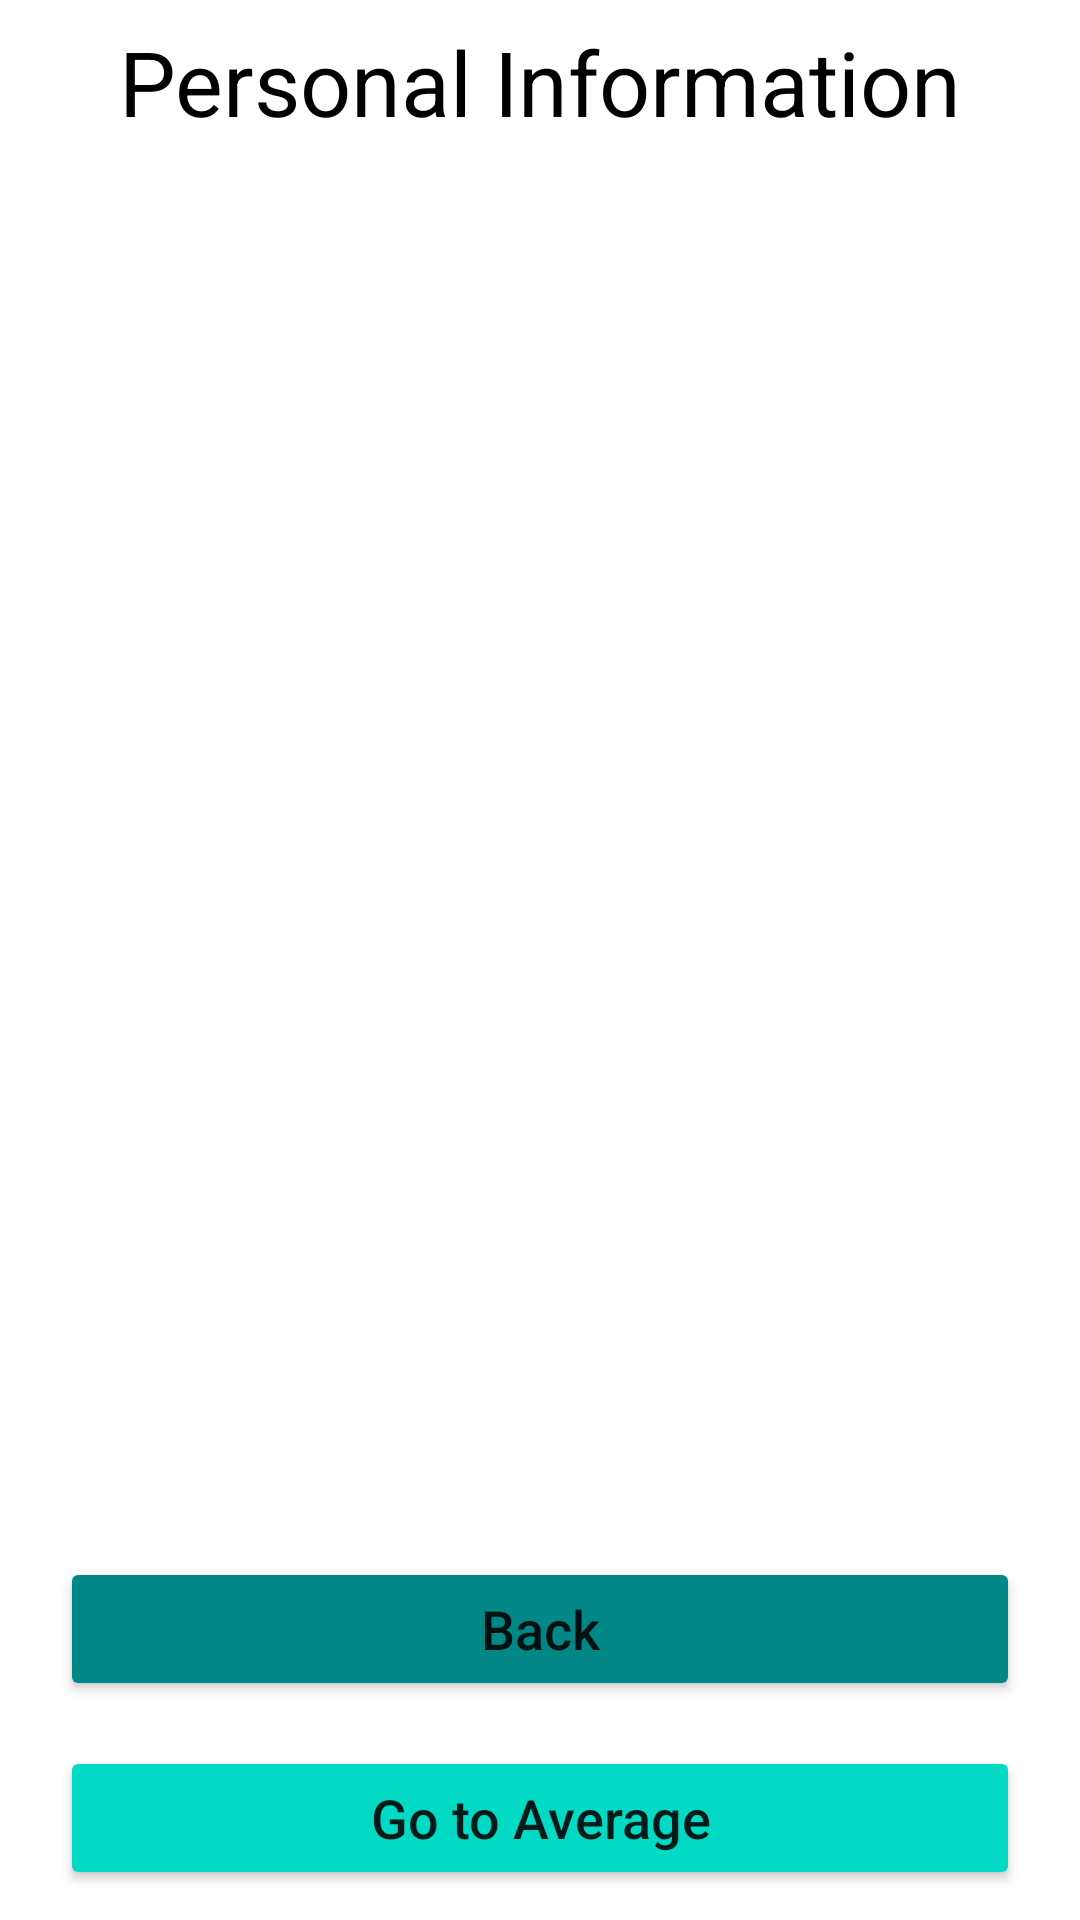

Android layout source for this screen:
<!-- AndroidManifest.xml: application theme Theme.FinalProject -->
<!-- res/layout/activity_save.xml -->
<?xml version="1.0" encoding="utf-8"?>
<androidx.constraintlayout.widget.ConstraintLayout xmlns:android="http://schemas.android.com/apk/res/android"
    xmlns:app="http://schemas.android.com/apk/res-auto"
    xmlns:tools="http://schemas.android.com/tools"
    android:layout_width="match_parent"
    android:layout_height="match_parent"
    tools:context=".ActivitySave">

    <LinearLayout
        android:id="@+id/linearLayout"
        android:layout_width="match_parent"
        android:layout_height="match_parent"
        android:orientation="vertical">

        <TextView
            android:id="@+id/textView3"
            android:layout_width="match_parent"
            android:layout_height="wrap_content"
            android:layout_marginBottom="20sp"
            android:gravity="center"
            android:padding="7sp"
            android:text="@string/titleDates"
            android:textColor="@color/black"
            android:textSize="30sp" />

        <TextView
            android:id="@+id/textName"
            android:layout_width="match_parent"
            android:layout_height="wrap_content"
            android:gravity="center"
            android:padding="15sp"
            android:textColor="@color/black"
            android:textSize="18sp" />

        <TextView
            android:id="@+id/txtView"
            android:layout_width="match_parent"
            android:layout_height="wrap_content"
            android:gravity="center"
            android:padding="15sp"
            android:textColor="@color/black"
            android:textSize="18sp" />

    </LinearLayout>

    <Button
        android:id="@+id/button"
        android:layout_width="0dp"
        android:layout_height="wrap_content"
        android:layout_marginLeft="20sp"
        android:layout_marginRight="20sp"
        android:layout_marginBottom="15sp"
        android:backgroundTint="@color/teal_700"
        android:onClick="backPage"
        android:padding="10sp"
        android:text="@string/btnBack"
        android:textAllCaps="false"
        android:textSize="18sp"
        app:layout_constraintBottom_toTopOf="@+id/button3"
        app:layout_constraintEnd_toEndOf="parent"
        app:layout_constraintHorizontal_bias="1.0"
        app:layout_constraintStart_toStartOf="parent"
        tools:ignore="TextContrastCheck" />

    <Button
        android:id="@+id/button3"
        android:layout_width="0dp"
        android:layout_height="wrap_content"
        android:layout_marginLeft="20sp"
        android:layout_marginRight="20sp"
        android:layout_marginBottom="10sp"
        android:backgroundTint="@color/teal_200"
        android:onClick="nextPage"
        android:padding="10sp"
        android:text="@string/btnGoAverage"
        android:textAllCaps="false"
        android:textSize="18sp"
        app:layout_constraintBottom_toBottomOf="parent"
        app:layout_constraintEnd_toEndOf="parent"
        app:layout_constraintStart_toStartOf="parent"
        tools:ignore="TextContrastCheck" />
</androidx.constraintlayout.widget.ConstraintLayout>
<!-- resources referenced by this layout -->
<resources>
  <string name="btnBack">Back</string>
  <string name="btnGoAverage">Go to Average</string>
  <string name="titleDates">Personal Information</string>
  <style name="Theme.FinalProject" parent="Theme.MaterialComponents.DayNight.DarkActionBar">
          
          <item name="colorPrimary">@color/teal_200</item>
          <item name="colorPrimaryVariant">@color/teal_700</item>
          <item name="colorOnPrimary">@color/white</item>
          
          <item name="colorSecondary">@color/teal_200</item>
          <item name="colorSecondaryVariant">@color/teal_700</item>
          <item name="colorOnSecondary">@color/black</item>
          
          <item name="android:statusBarColor" tools:targetApi="l">?attr/colorPrimaryVariant</item>
          
      </style>
  <!-- not gathered from this repository: default colours our renderer supplied (Android Studio template values) -->
  <color name="teal_200">#FF03DAC5</color>
  <color name="teal_700">#FF018786</color>
  <color name="black">#FF000000</color>
  <color name="white">#FFFFFFFF</color>
</resources>
